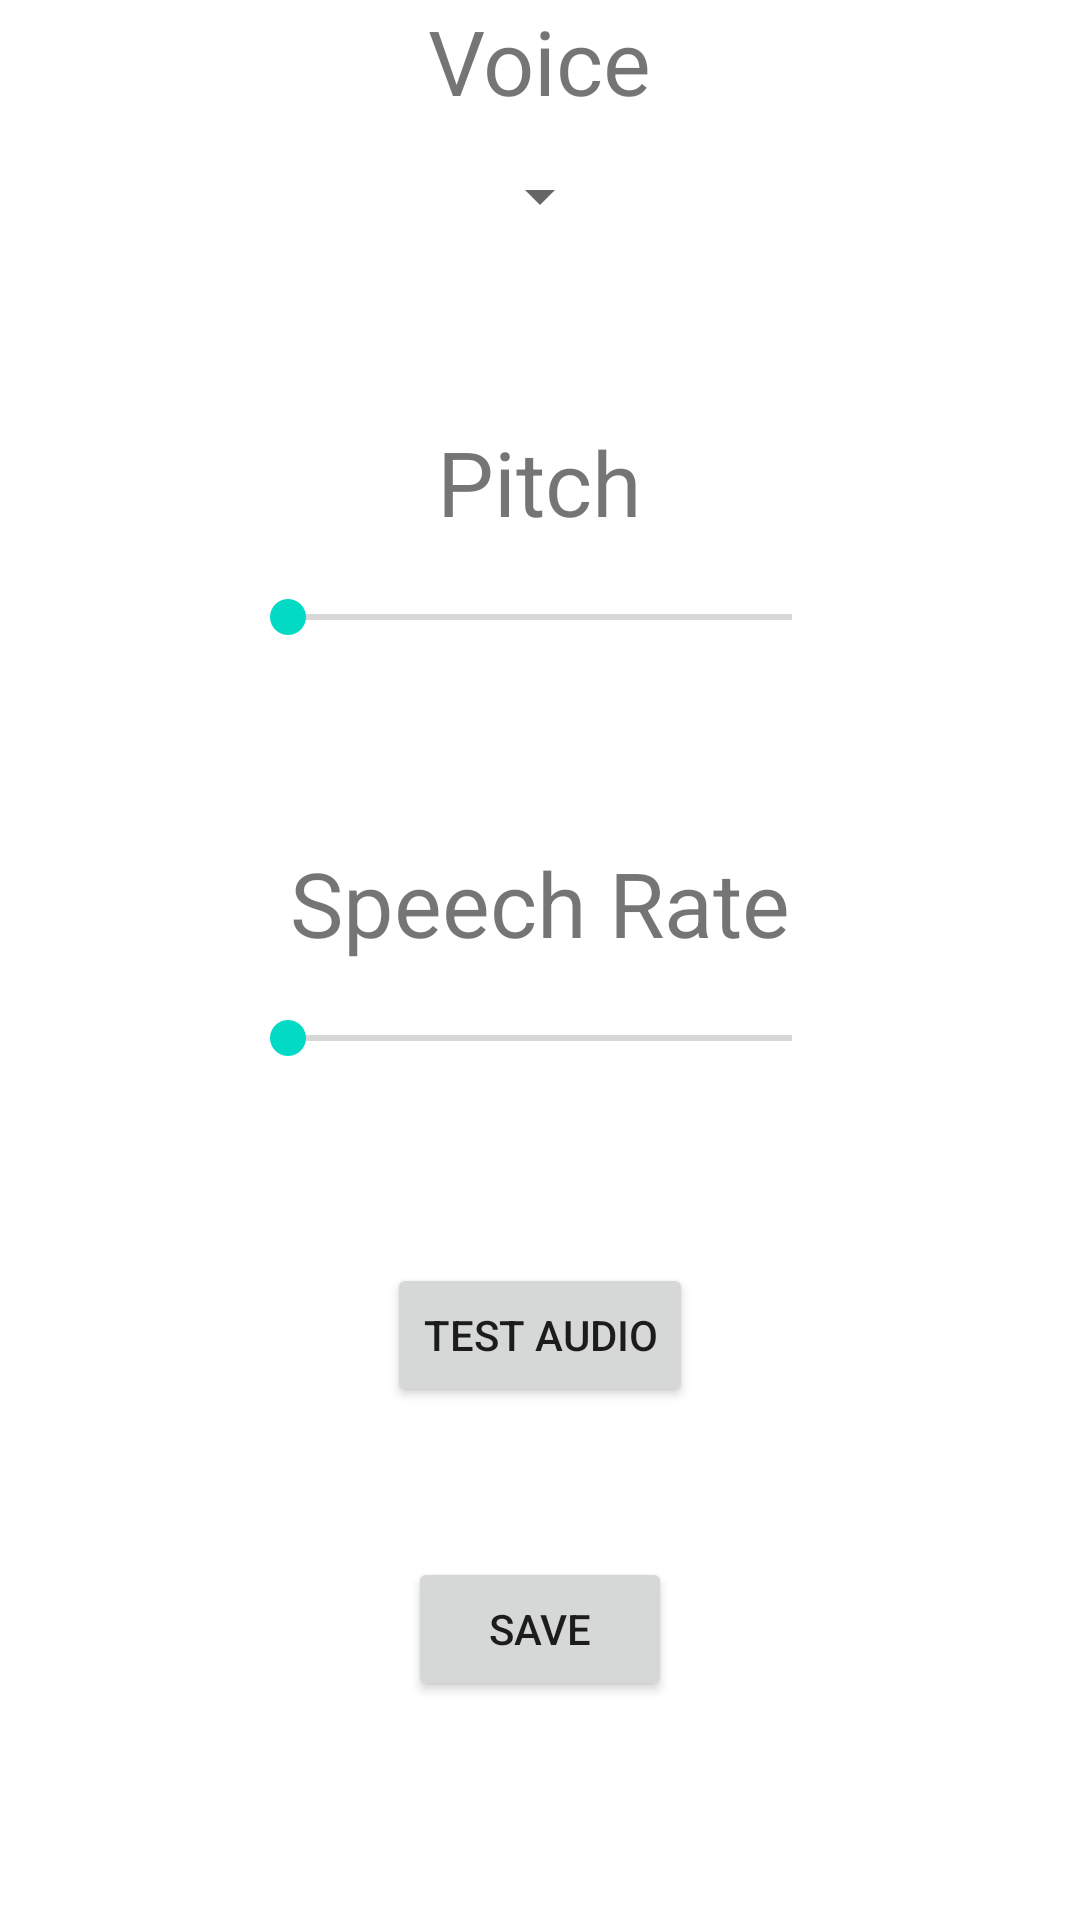

Reconstruct the res/layout file that produces this screen, plus the resources it refers to.
<!-- AndroidManifest.xml: application theme Theme.QMUL_Smart_Ampoule_Checker -->
<!-- res/layout/activity_settings.xml -->
<?xml version="1.0" encoding="utf-8"?>
<LinearLayout xmlns:android="http://schemas.android.com/apk/res/android"
    xmlns:app="http://schemas.android.com/apk/res-auto"
    xmlns:tools="http://schemas.android.com/tools"
    android:layout_width="match_parent"
    android:layout_height="match_parent"
    android:orientation="vertical"
    tools:context=".SettingsActivity">

    <TextView
        android:layout_width="wrap_content"
        android:layout_height="wrap_content"
        android:text="Voice"
        android:textSize="30sp"
        android:layout_gravity="center_horizontal"/>
    <Spinner
        android:id="@+id/voiceList_spinner"
        android:layout_width="wrap_content"
        android:layout_height="50dp"
        android:layout_gravity="center_horizontal"/>

    <TextView
        android:layout_width="wrap_content"
        android:layout_height="wrap_content"
        android:text="Pitch"
        android:textSize="30sp"
        android:layout_marginTop="50dp"
        android:layout_gravity="center_horizontal"/>
    <SeekBar
        android:id="@+id/pitch_seekBar"
        android:layout_width="200dp"
        android:layout_height="50dp"
        android:layout_gravity="center_horizontal"/>

    <TextView
        android:layout_width="wrap_content"
        android:layout_height="wrap_content"
        android:text="Speech Rate"
        android:textSize="30sp"
        android:layout_marginTop="50dp"
        android:layout_gravity="center_horizontal"/>
    <SeekBar
        android:id="@+id/speechRate_seekBar"
        android:layout_width="200dp"
        android:layout_height="50dp"
        android:layout_gravity="center_horizontal"/>

    <Button
        android:id="@+id/test_button"
        android:layout_width="wrap_content"
        android:layout_height="wrap_content"
        android:layout_marginTop="50dp"
        android:text="Test Audio"
        android:layout_gravity="center_horizontal"/>

    <Button
        android:id="@+id/save_button"
        android:layout_width="wrap_content"
        android:layout_height="wrap_content"
        android:layout_marginTop="50dp"
        android:text="Save"
        android:layout_gravity="center_horizontal"/>

</LinearLayout>
<!-- resources referenced by this layout -->
<resources>
  <style name="Theme.QMUL_Smart_Ampoule_Checker" parent="Theme.MaterialComponents.DayNight.DarkActionBar">
          
          <item name="colorPrimary">@color/purple_500</item>
          <item name="colorPrimaryVariant">@color/purple_700</item>
          <item name="colorOnPrimary">@color/white</item>
          
          <item name="colorSecondary">@color/teal_200</item>
          <item name="colorSecondaryVariant">@color/teal_700</item>
          <item name="colorOnSecondary">@color/black</item>
          
          <item name="android:statusBarColor" tools:targetApi="l">?attr/colorPrimaryVariant</item>
          
      </style>
  <!-- not gathered from this repository: default colours our renderer supplied (Android Studio template values) -->
  <color name="purple_500">#FF6200EE</color>
  <color name="purple_700">#FF3700B3</color>
  <color name="teal_200">#FF03DAC5</color>
  <color name="teal_700">#FF018786</color>
  <color name="black">#FF000000</color>
  <color name="white">#FFFFFFFF</color>
</resources>
